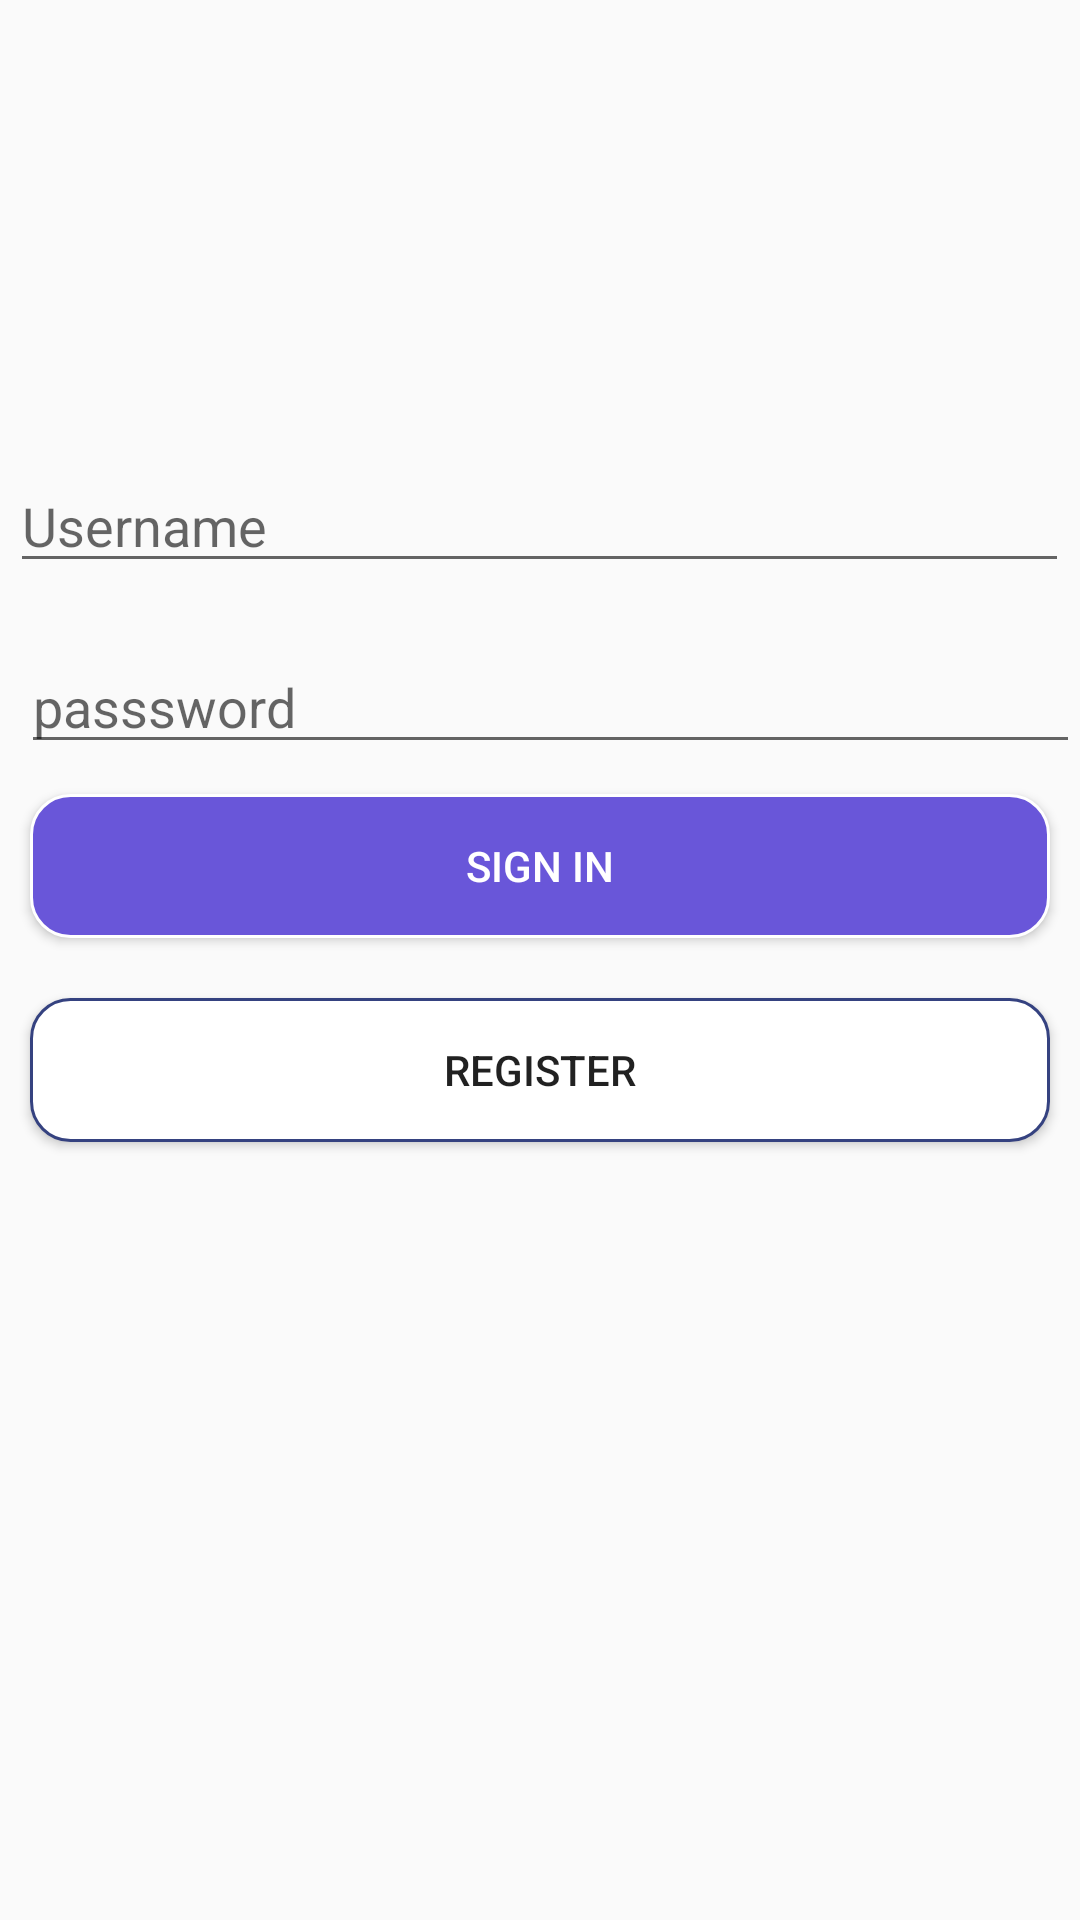

Produce the Android XML layout that renders to this screen, including the resource entries it uses.
<!-- AndroidManifest.xml: application theme AppTheme -->
<!-- res/layout/log_in.xml -->
<?xml version="1.0" encoding="utf-8"?>
<RelativeLayout xmlns:android="http://schemas.android.com/apk/res/android"
    xmlns:app="http://schemas.android.com/apk/res-auto"
    android:layout_width="match_parent"
    android:layout_height="match_parent">

    <ImageView
        android:id="@+id/imageView2"
        android:layout_width="wrap_content"
        android:layout_height="wrap_content"
        android:layout_alignParentTop="true"
        android:layout_centerHorizontal="true"
        android:layout_marginTop="129dp"
        app:srcCompat="@drawable/sn" />

    <EditText
        android:id="@+id/editText"
        android:layout_width="match_parent"
        android:layout_height="wrap_content"
        android:layout_below="@+id/imageView2"
        android:layout_centerHorizontal="true"
        android:layout_marginLeft="7dp"
        android:layout_marginStart="7dp"
        android:layout_marginTop="24dp"
        android:ems="10"
        android:hint="Username"
        android:inputType="textPersonName" />

    <EditText
        android:id="@+id/editText2"
        android:layout_width="match_parent"
        android:layout_height="wrap_content"
        android:layout_alignParentLeft="true"
        android:layout_alignParentStart="true"
        android:layout_below="@+id/editText"
        android:layout_marginLeft="7dp"
        android:layout_marginStart="7dp"
        android:layout_marginTop="19dp"
        android:ems="10"
        android:hint="passsword"
        android:inputType="textPassword" />

    <Button
        android:id="@+id/button"
        android:layout_width="match_parent"
        android:layout_height="wrap_content"
        android:layout_below="@+id/editText2"
        android:layout_centerHorizontal="true"
        android:layout_margin="10dp"
        android:layout_marginTop="23dp"
        android:textColor="@android:color/white"
        android:background="@drawable/sign_in_btn"
        android:text="Sign In" />

    <Button
        android:id="@+id/button4"
        android:layout_width="match_parent"
        android:layout_height="wrap_content"
        android:layout_below="@+id/button"
        android:layout_centerHorizontal="true"
        android:layout_margin="10dp"
        android:layout_marginTop="17dp"
        android:background="@drawable/btn_corner_back"
        android:text="Register" />


</RelativeLayout>
<!-- resources referenced by this layout -->
<resources>
  <!-- drawable btn_corner_back (drawable) -->
  <?xml version="1.0" encoding="utf-8"?>
  <selector xmlns:android="http://schemas.android.com/apk/res/android">
      <item>
          <shape android:shape="rectangle">
              <solid android:color="#ffffffff"/>
              <stroke android:color="#354280" android:width="1dp" />
              
              <corners android:radius="13dp" />
          </shape>
      </item>
  </selector>
  <!-- drawable sign_in_btn (drawable) -->
  <?xml version="1.0" encoding="utf-8"?>
  <selector xmlns:android="http://schemas.android.com/apk/res/android">
      <item>
          <shape android:shape="rectangle">
              <solid android:color="#6956d9"/>
              <stroke android:color="#ffffff" android:width="1dp" />
              
              <corners android:radius="13dp" />
          </shape>
      </item>
  </selector>
  <style name="AppTheme" parent="Theme.AppCompat.Light.NoActionBar">
          
          <item name="colorPrimary">@color/colorPrimary</item>
          <item name="colorPrimaryDark">@color/colorPrimaryDark</item>
          <item name="colorAccent">@color/colorAccent</item>
      </style>
  <color name="colorPrimary">#2c5be7</color>
  <color name="colorPrimaryDark">#6b88f1</color>
  <color name="colorAccent">#ff4081</color>
</resources>
